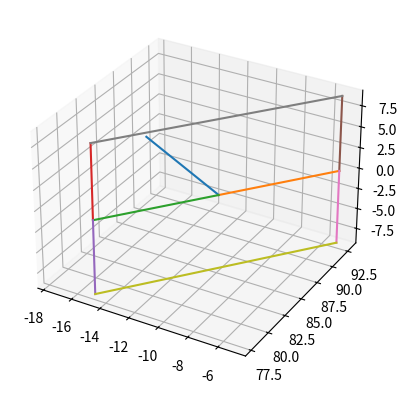

Python code for this plot:
'''
This code is to create a perpendicular to a given line
[redacted]
'''

import numpy as np
import matplotlib.pyplot as plt
import math
from mpl_toolkits.mplot3d import Axes3D

def perpendicular(x1, y1, x2, y2):
    '''
    This function creates a perpendicular to a given line.
    input parameter:
        x1, y1, x2, y2 --> co-ordinates of the given line
    output parameter:
        xnew, ynew --> co-ordinates of the new point
        rnew --> length of the new line
    '''

    def cal_cord(x1, y1, r1, thetaRad):
        '''
        This function is used to calculate the co-ordinates of a point which is 
        perpendicular of a given line. 
        input parameter:
            x1, y1 --> co-ordinates of a given point
            r --> hypotenuse
            thetaRad --> theta in radian
        output:
            x2, y2 --> co-ordinates of the new point
        '''
        dx = r1*math.cos(thetaRad)
        x2 = x1 + dx
        dy = r1*math.sin(thetaRad)
        y2 = y1 + dy
        r2 = np.sqrt((x2-x1)**2 + (y2-y1)**2)
        
        return x2, y2, r2
        
    # Calculate slopes 
    m1 = (y2-y1)/(x2-x1)    # slope of the first line
    m2 = -1/m1              # slope of the 2nd line
    
    r1 = np.sqrt((x1-x2)**2 + (y1-y2)**2)   # length of the given line
    
    # Check if the angle between two lines is 90 degree or not
    angle1 = math.atan(m1)*180/3.1416   # angle for the first line
    angle2 = math.atan(m2)*180/3.1416   # angle for the 2nd line
    diff = angle2 - angle1              # diff betn two angles
    
    print('Theta1: {:.3f}, Theta2: {:.3f}, diff: {:.3f}'.format(angle1, angle2, diff))
     
    xnew, ynew, rnew = cal_cord(x1, y1, r1, math.atan(m2))
    
#    plt.figure()
#    plt.plot([x1,x2], [y1,y2])
#    plt.plot([x1,xnew], [y1,ynew])
    
    return xnew, ynew, rnew, math.atan(m2)

# Define two points
x1, y1 = -10, 85.3       
x2, y2 = -17.5, 90.2

# Calculate point p3 perpendicular to line([x1,y1], [x2,y2])
x3, y3, r13, angle3 = perpendicular(x1, y1, x2, y2)
print(x3, y3)

# Find point p4 opposite to p3
'''
x4 = x1 - xadd and y4 = y1 - yadd
where, xadd = rcos(theta) and yadd = rsin(theta)
'''
xadd = r13*math.cos(angle3)
yadd = r13*math.sin(angle3)
x4, y4 = x1-xadd, y1-yadd
#plt.plot(x4, y4, 'r*')
#plt.plot([x4, x1], [y4, y1])

r14 = np.sqrt((x1-x4)**2 + (y1-y4)**2)
#%%
# 3D plotting

fig = plt.figure()
ax = plt.axes(projection='3d')
#x = [x1, x2, x3, x4]
#y = [y1, y2, y3, y4]
#z = [0, 0, 0, 0]
z1, z2, z3, z4 = 0, 0, 0, 0
# Line12
x12, y12, z12 = [x1,x2,], [y1,y2], [z1,z2]
ax.plot3D(x12, y12, z12)
# Line13
x13, y13, z13 = [x1,x3], [y1,y3], [z1,z3]
ax.plot3D(x13, y13, z13)
# Line14
x14, y14, z14 = [x1,x4], [y1,y4], [z1,z4]
ax.plot3D(x14, y14, z14)
# Line45
x5, y5, z5 = x4, y4, z4+r13
x45, y45, z45 = [x4,x5], [y4,y5], [z4, z5]
ax.plot3D(x45, y45, z45)
# Line46
x6, y6, z6 = x4, y4, z4-r13
x46, y46, z46 = [x4,x6], [y4,y6], [z4,z6]
ax.plot3D(x46,y46,z46)
# Line37
x7, y7, z7 = x3, y3, z3+r13
x37, y37, z37 = [x3,x7], [y3,y7], [z3, z7]
ax.plot3D(x37, y37, z37)
# Line38
x8, y8, z8 = x3, y3, z3-r13
x38, y38, z38 = [x3,x8], [y3,y8], [z3, z8]
ax.plot3D(x38, y38, z38)
# Line57
x57, y57, z57 = [x5,x7], [y5,y7], [z5,z7]
ax.plot3D(x57, y57, z57)
# Line68
x68, y68, z68 = [x6,x8], [y6,y8], [z6,z8]
ax.plot3D(x68, y68, z68)

plt.show()
#%%
# Calculate p5












